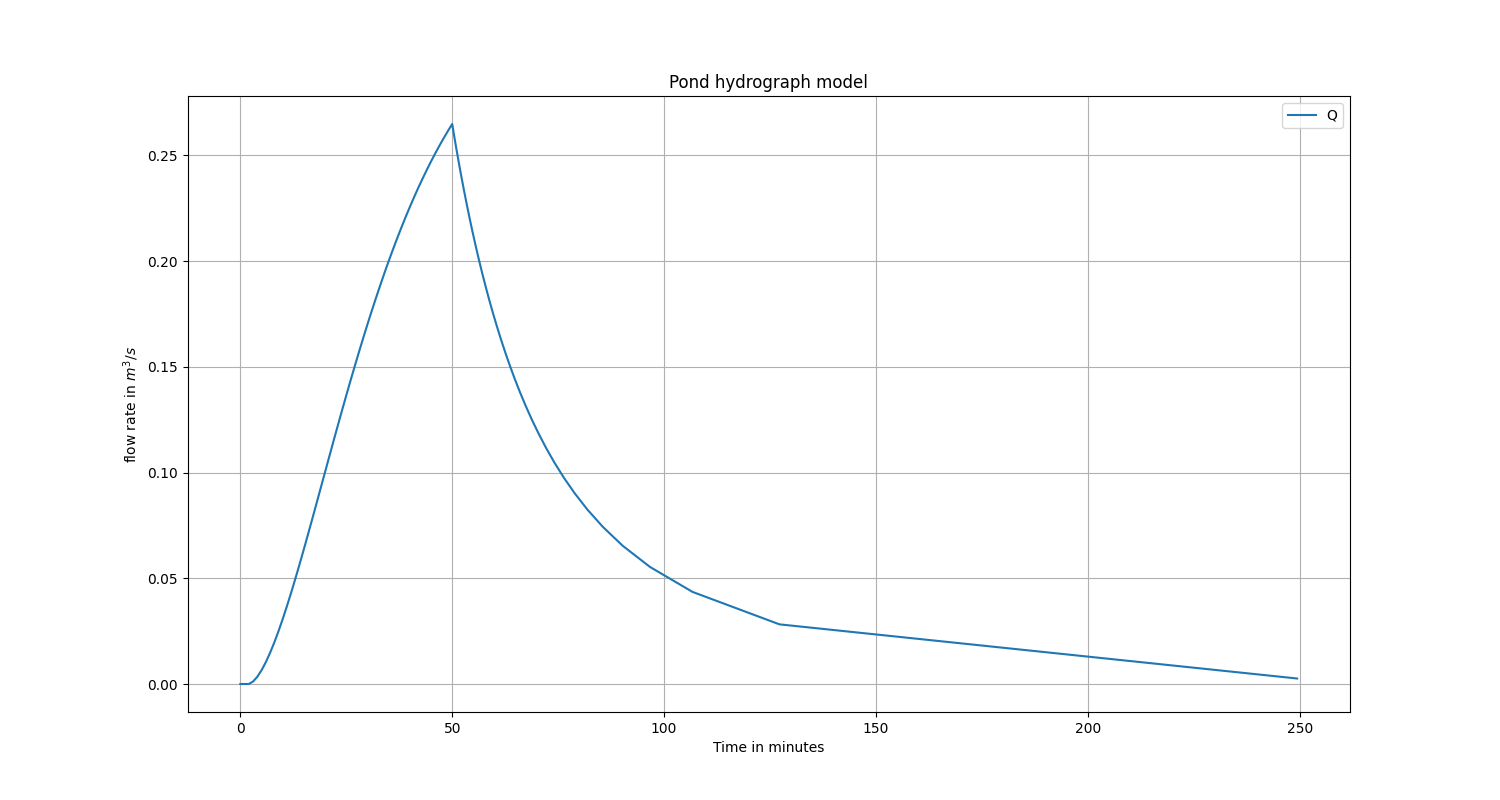

The file beside this chart, header and first rows:
t_min, t, dt, i_prom, o_prom, y, Q
0.0, 0.0, 0.0, 0.0, 0.0, 0.0, 0.0
1.0, 60.0, 0.0, 0.0, 0.0, 0.0, 0.0
1.905, 114.3, 114.3, 0.0, 0.0, 0.0, 0.0
2.0, 120.0, 5.714, 1.905, 5.6745081832157796e-05, 9.523525798400351e-05, 1.986077864125525e-05
3.0, 180.0, 60.0, 20, 0.03541, 0.001093, 0.001161
4.0, 240.0, 60.0, 20, 0.137, 0.002087, 0.003407
5.0, 300.0, 60.0, 20, 0.2969, 0.003072, 0.006491
6.0, 360.0, 60.0, 20, 0.503, 0.004047, 0.01028
7.0, 420.0, 60.0, 20, 0.7482, 0.005009, 0.01466
8.0, 480.0, 60.0, 20, 1.027, 0.005958, 0.01958
9.0, 540.0, 60.0, 20, 1.336, 0.006891, 0.02495
10.0, 600.0, 60.0, 20, 1.67, 0.007808, 0.03073
11.0, 660.0, 60.0, 20, 2.027, 0.008706, 0.03684
12.0, 720.0, 60.0, 20, 2.403, 0.009586, 0.04326
13.0, 780.0, 60.0, 20, 2.795, 0.01045, 0.04992
14.0, 840.0, 60.0, 20, 3.201, 0.01129, 0.05679
15.0, 900.0, 60.0, 20, 3.618, 0.01211, 0.06382
16.0, 960.0, 60.0, 20, 4.044, 0.0129, 0.07098
17.0, 1020, 60.0, 20, 4.477, 0.01368, 0.07824
18.0, 1080, 60.0, 20, 4.914, 0.01443, 0.08556
19.0, 1140, 60.0, 20, 5.354, 0.01517, 0.09292
20.0, 1200, 60.0, 20, 5.796, 0.01588, 0.1003
21.0, 1260, 60.0, 20, 6.238, 0.01656, 0.1076
22.0, 1320, 60.0, 20, 6.677, 0.01723, 0.1149
23.0, 1380, 60.0, 20, 7.114, 0.01787, 0.1222
24.0, 1440, 60.0, 20, 7.547, 0.0185, 0.1294
25.0, 1500, 60.0, 20, 7.975, 0.0191, 0.1365
26.0, 1560, 60.0, 20, 8.397, 0.01968, 0.1434
27.0, 1620, 60.0, 20, 8.812, 0.02024, 0.1503
28.0, 1680, 60.0, 20, 9.22, 0.02078, 0.157
29.0, 1740, 60.0, 20, 9.619, 0.0213, 0.1636
30.0, 1800, 60.0, 20, 10.01, 0.0218, 0.1701
31.0, 1860, 60.0, 20, 10.39, 0.02228, 0.1764
32.0, 1920, 60.0, 20, 10.77, 0.02274, 0.1825
33.0, 1980, 60.0, 20, 11.13, 0.02318, 0.1885
34.0, 2040, 60.0, 20, 11.48, 0.02361, 0.1943
34.54, 2073, 32.58, 10.86, 6.38, 0.02383, 0.1974
35.0, 2100, 27.42, 9.139, 5.446, 0.02402, 0.1999
36.0, 2160, 60.0, 20, 12.16, 0.02441, 0.2054
37.0, 2220, 60.0, 20, 12.48, 0.02478, 0.2107
38.0, 2280, 60.0, 20, 12.79, 0.02514, 0.2158
39.0, 2340, 60.0, 20, 13.1, 0.02549, 0.2208
40.0, 2400, 60.0, 20, 13.39, 0.02582, 0.2256
41.0, 2460, 60.0, 20, 13.67, 0.02614, 0.2302
42.0, 2520, 60.0, 20, 13.94, 0.02644, 0.2346
43.0, 2580, 60.0, 20, 14.21, 0.02673, 0.2389
44.0, 2640, 60.0, 20, 14.46, 0.02701, 0.2431
45.0, 2700, 60.0, 20, 14.7, 0.02727, 0.2471
46.0, 2760, 60.0, 20, 14.94, 0.02752, 0.2509
47.0, 2820, 60.0, 20, 15.16, 0.02777, 0.2546
48.0, 2880, 60.0, 20, 15.38, 0.028, 0.2581
49.0, 2940, 60.0, 20, 15.59, 0.02822, 0.2615
50.0, 3000, 60.0, 20, 15.79, 0.02843, 0.2648
50.2, 3012, 11.8, 0.0, 3.109, 0.02827, 0.2624
50.8, 3048, 35.98, 0.0, 9.31, 0.02781, 0.2552
51.41, 3085, 36.9, 0.0, 9.287, 0.02734, 0.2481
52.04, 3123, 37.88, 0.0, 9.269, 0.02688, 0.2412
52.69, 3161, 38.94, 0.0, 9.258, 0.02642, 0.2343
53.36, 3202, 40.08, 0.0, 9.254, 0.02595, 0.2275
54.05, 3243, 41.3, 0.0, 9.257, 0.02549, 0.2208
... 27 more rows
